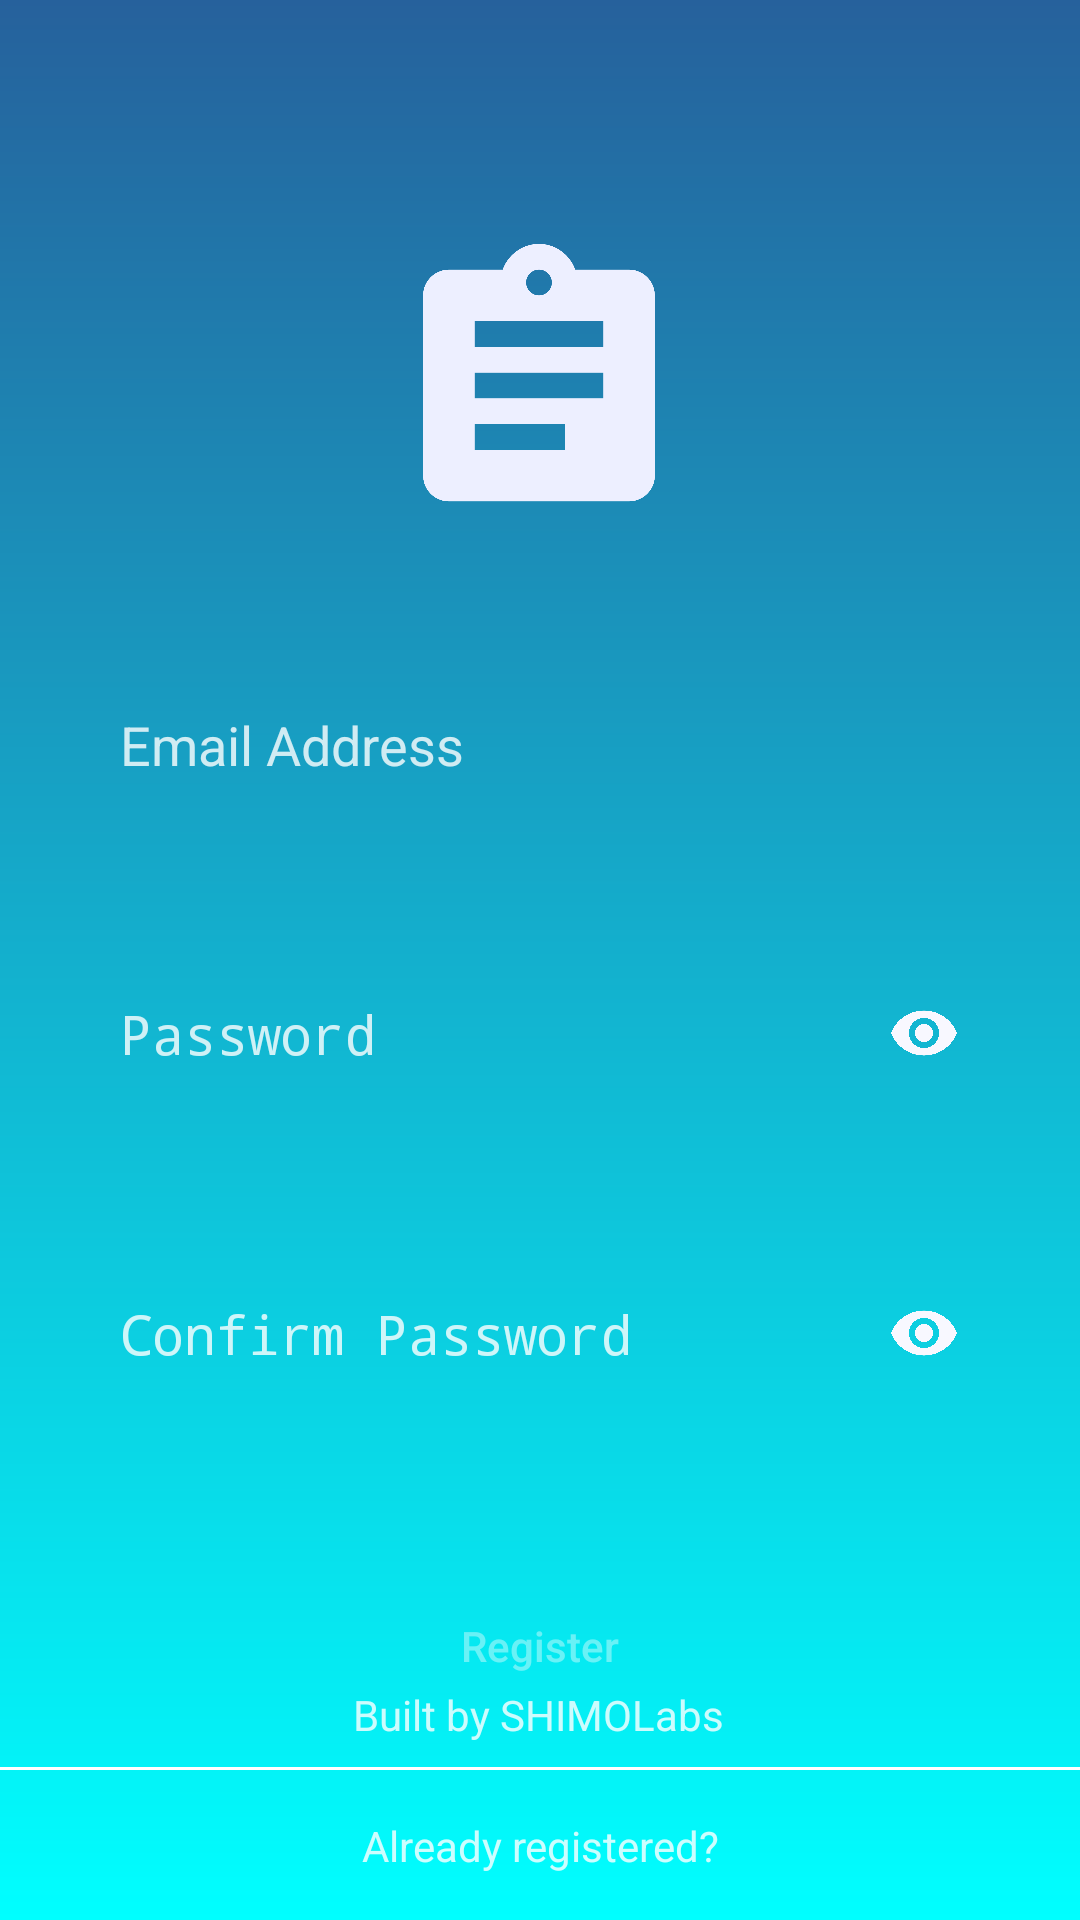

Here is an Android app screen rendered from its layout file. Give the layout XML and the strings, colors and styles it references.
<!-- AndroidManifest.xml: activity theme AppTheme.NoActionBar -->
<!-- res/layout/activity_register.xml -->
<?xml version="1.0" encoding="utf-8"?>
<androidx.constraintlayout.widget.ConstraintLayout xmlns:android="http://schemas.android.com/apk/res/android"
    xmlns:app="http://schemas.android.com/apk/res-auto"
    xmlns:tools="http://schemas.android.com/tools"
    android:orientation="vertical"
    android:layout_width="match_parent"
    android:layout_height="match_parent"
    tools:context=".RegisterActivity"
    android:background="@drawable/bg_login" >

    <androidx.constraintlayout.widget.Guideline
        android:id="@+id/guideline_left"
        android:layout_width="wrap_content"
        android:layout_height="wrap_content"
        android:orientation="vertical"
        app:layout_constraintGuide_begin="24dp" />

    <androidx.constraintlayout.widget.Guideline
        android:id="@+id/guideline_right"
        android:layout_width="wrap_content"
        android:layout_height="wrap_content"
        android:orientation="vertical"
        app:layout_constraintGuide_end="24dp" />

    <ImageView
        android:id="@+id/icon"
        android:layout_width="130dp"
        android:layout_height="103dp"
        android:layout_marginTop="77dp"
        android:src="@drawable/ic_assignment_black_24dp"
        app:layout_constraintHorizontal_bias="0.498"
        app:layout_constraintEnd_toStartOf="@id/guideline_right"
        app:layout_constraintStart_toStartOf="@id/guideline_left"
        app:layout_constraintTop_toTopOf="parent" />

    <EditText
        android:id="@+id/username"
        android:layout_width="0dp"
        android:layout_height="wrap_content"
        android:layout_marginTop="40dp"
        android:inputType="textEmailAddress"
        android:background="@drawable/edit_text_bg"
        android:hint="@string/email_address"
        android:textColorHint="@color/login_form_details"
        android:padding="16dp"
        app:layout_constraintStart_toStartOf="@id/guideline_left"
        app:layout_constraintEnd_toStartOf="@id/guideline_right"
        app:layout_constraintTop_toBottomOf="@+id/icon"/>

    <EditText
        android:id="@+id/password"
        android:layout_width="0dp"
        android:layout_height="wrap_content"
        android:layout_marginTop="40dp"
        android:inputType="textPassword"
        android:background="@drawable/edit_text_bg"
        android:hint="@string/password"
        android:textColorHint="@color/login_form_details"
        android:padding="16dp"
        android:drawableRight="@drawable/ic_eye"
        app:layout_constraintStart_toStartOf="@id/guideline_left"
        app:layout_constraintEnd_toStartOf="@id/guideline_right"
        app:layout_constraintTop_toBottomOf="@+id/username"/>

    <EditText
        android:id="@+id/password_conf"
        android:layout_width="0dp"
        android:layout_height="wrap_content"
        android:layout_marginTop="140dp"
        android:background="@drawable/edit_text_bg"
        android:drawableRight="@drawable/ic_eye"
        android:hint="@string/confirm_password"
        android:inputType="textPassword"
        android:padding="16dp"
        android:textColorHint="@color/login_form_details"
        app:layout_constraintEnd_toStartOf="@id/guideline_right"
        app:layout_constraintHorizontal_bias="0.0"
        app:layout_constraintStart_toStartOf="@id/guideline_left"
        app:layout_constraintTop_toBottomOf="@+id/username" />

    <Button
        android:id="@+id/btn_register"
        android:layout_width="0dp"
        android:layout_height="wrap_content"
        android:layout_marginStart="8dp"
        android:layout_marginTop="152dp"
        android:layout_marginEnd="8dp"
        android:background="@drawable/lgn_btn_bg"
        android:text="@string/btn_register"
        android:textAllCaps="false"
        android:textColor="@color/login_form_details_medium"
        app:layout_constraintEnd_toStartOf="@+id/guideline_right"
        app:layout_constraintHorizontal_bias="0.0"
        app:layout_constraintStart_toStartOf="@+id/guideline_left"
        app:layout_constraintTop_toBottomOf="@id/password" />

    <TextView
        android:id="@+id/developer_signature"
        android:layout_width="wrap_content"
        android:layout_height="wrap_content"
        android:layout_marginBottom="8dp"
        android:text="Built by SHIMOLabs"
        android:textColor="@color/login_form_details"
        app:layout_constraintBottom_toTopOf="@id/footer_line"
        app:layout_constraintEnd_toStartOf="@id/guideline_right"
        app:layout_constraintHorizontal_bias="0.497"
        app:layout_constraintStart_toStartOf="@id/guideline_left" />

    <View
        android:id="@+id/footer_line"
        android:layout_width="0dp"
        android:layout_height="1dp"
        android:layout_marginBottom="50dp"
        android:background="#fff"
        app:layout_constraintBottom_toBottomOf="parent" />

    <TextView
        android:id="@+id/already_registered"
        android:layout_width="wrap_content"
        android:layout_height="wrap_content"
        android:text="@string/already_registered"
        app:layout_constraintTop_toBottomOf="@id/footer_line"
        app:layout_constraintStart_toStartOf="parent"
        app:layout_constraintEnd_toEndOf="parent"
        app:layout_constraintBottom_toBottomOf="parent"
        android:textColor="@color/login_form_details" />

</androidx.constraintlayout.widget.ConstraintLayout>
<!-- resources referenced by this layout -->
<resources>
  <color name="login_form_details">#ccffffff</color>
  <color name="login_form_details_medium">#66ffffff</color>
  <!-- drawable bg_login (drawable) -->
  <?xml version="1.0" encoding="utf-8"?>
  <shape xmlns:android="http://schemas.android.com/apk/res/android">
      <gradient
          android:startColor="@color/lapis"
          android:endColor="@color/cyan"
          android:angle="-135" />
  </shape>
  <!-- drawable ic_assignment_black_24dp (drawable) -->
  <vector android:height="24dp" android:tint="#EDEFFF"
      android:viewportHeight="24.0" android:viewportWidth="24.0"
      android:width="24dp" xmlns:android="http://schemas.android.com/apk/res/android">
      <path android:fillColor="#FF000000" android:pathData="M19,3h-4.18C14.4,1.84 13.3,1 12,1c-1.3,0 -2.4,0.84 -2.82,2L5,3c-1.1,0 -2,0.9 -2,2v14c0,1.1 0.9,2 2,2h14c1.1,0 2,-0.9 2,-2L21,5c0,-1.1 -0.9,-2 -2,-2zM12,3c0.55,0 1,0.45 1,1s-0.45,1 -1,1 -1,-0.45 -1,-1 0.45,-1 1,-1zM14,17L7,17v-2h7v2zM17,13L7,13v-2h10v2zM17,9L7,9L7,7h10v2z"/>
  </vector>
  <!-- drawable ic_eye (drawable) -->
  <vector android:height="24dp" android:tint="#F8F8FF"
      android:viewportHeight="24.0" android:viewportWidth="24.0"
      android:width="24dp" xmlns:android="http://schemas.android.com/apk/res/android">
      <path android:fillColor="#FF000000" android:pathData="M12,4.5C7,4.5 2.73,7.61 1,12c1.73,4.39 6,7.5 11,7.5s9.27,-3.11 11,-7.5c-1.73,-4.39 -6,-7.5 -11,-7.5zM12,17c-2.76,0 -5,-2.24 -5,-5s2.24,-5 5,-5 5,2.24 5,5 -2.24,5 -5,5zM12,9c-1.66,0 -3,1.34 -3,3s1.34,3 3,3 3,-1.34 3,-3 -1.34,-3 -3,-3z"/>
  </vector>
  <string name="already_registered">Already registered?</string>
  <string name="btn_register">Register</string>
  <string name="confirm_password">Confirm Password</string>
  <string name="email_address">Email Address</string>
  <string name="password">Password</string>
  <style name="AppTheme.NoActionBar">
          <item name="windowActionBar">false</item>
          <item name="windowNoTitle">true</item>
          <item name="colorPrimary">@color/colorPrimary</item>
          <item name="colorPrimaryDark">@color/colorPrimaryDark</item>
          <item name="colorAccent">@color/colorAccent</item>
          <item name="android:windowFullscreen">true</item>
      </style>
  <color name="lapis">#26619c</color>
  <color name="cyan">#00ffff</color>
  <color name="colorPrimary">#3e87d0</color>
  <color name="colorPrimaryDark">#26619c</color>
  <color name="colorAccent">#3e87d0</color>
</resources>
